Run: headless pygame with SDL's dummy video driver; simulated clock (each Clock.tick advances the game by its frame time, no real sleeping); random seed 0; keys injected as events and as key.get_pressed() state; no mouse input.
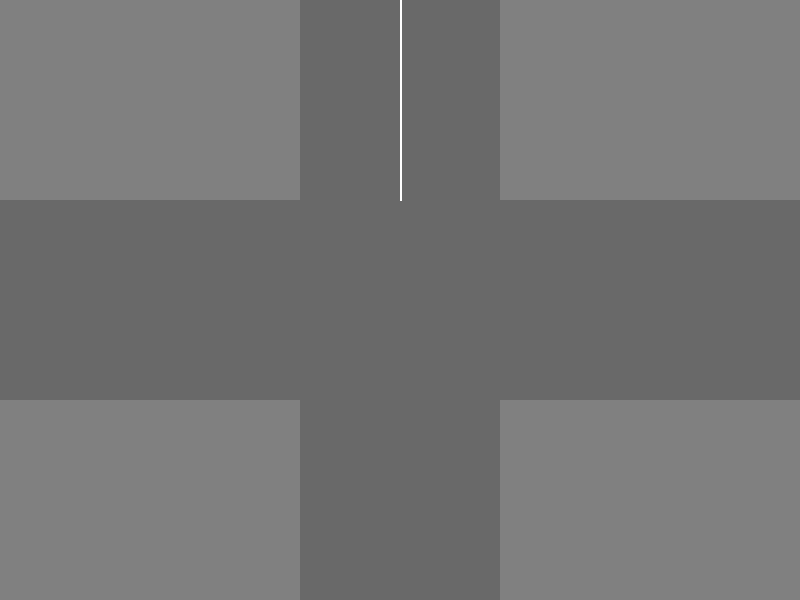
Frame 1 of 4 · flips 1–60 · no input
Frame 2 of 4 · flips 61–180 · tapped SPACE, RETURN · held RIGHT (→), D · screen unchanged from frame 1, image omitted
Frame 3 of 4 · flips 181–300 · held DOWN (↓), S · screen unchanged from frame 2, image omitted
Frame 4 of 4 · flips 301–420 · held LEFT (←), A, UP (↑), W · screen unchanged from frame 3, image omitted

The pygame program that drew these frames:

'''
Creating a top down visual represetaion of the traffic lights in a 4 way intersection using pygame.
Includes both traffic lights, pedestrian lights, as well as cars represented as arrows.
'''
import pygame

pygame.init()

# Constants
WIDTH = 800
HEIGHT = 600

# Colors
white = (255, 255, 255)
red_on = (255, 0, 0)
red_off = (255, 153, 153)
green_on = (0, 255, 0)
green_off = (153, 255, 153)
yellow_on = (255, 255, 0)
yellow_off = (255, 255, 153)
black = (0, 0, 0) 
gray = (128, 128, 128)
road = (105,105,105)

# Create the window
window = pygame.display.set_mode((WIDTH, HEIGHT))
pygame.display.set_caption('Intersection')

# Create the intersection
def draw_intersection():
    # Draw the intersection
    pygame.draw.rect(window, road, (WIDTH/2 - 100, 0, 200, HEIGHT))
    pygame.draw.rect(window, road, (0, HEIGHT/2 - 100, WIDTH, 200))
    pygame.draw.lines(window, white, False, [(WIDTH/2, 0), (WIDTH/2, HEIGHT/2 - 100)], 2)

# Run the intersection
def run_intersection():
    running = True
    while running:
        for event in pygame.event.get():
            if event.type == pygame.QUIT:
                running = False
        
        window.fill((128,128,128))
        draw_intersection()
        pygame.display.update()

run_intersection()
